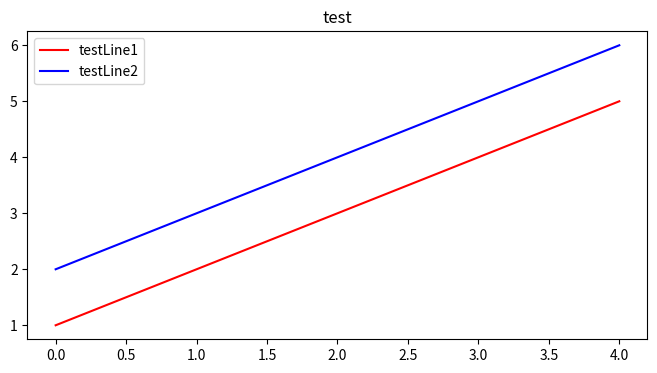

Write the Python code that produced this figure.
import matplotlib.pyplot  as plt
'''

'b' (blue)
'g' (green)
'r' (red)
'c' (cyan)
'm' (magenta)
'y' (yellow)
'k' (black)
'w' (white)
'''

class line:
    def __init__(self, name, color, linestyle, size):
        self.name = name
        self.color = color
        self.size = size
        self.linestyle = linestyle


# Chart
class chartClass:

    def __init__(self, name, xName, yName, rows = None, cols = None):
        self.__plt = plt  # private

        if rows != None and cols != None:
            self.__plt.figure(figsize=(rows, cols))
        else:
            self.__plt.xlabel(xName)
            self.__plt.ylabel(yName)

        self.__plt.title(name)

        self.title = name
        self.xName = xName
        self.yName = yName
        self.height = cols
        self.width = rows
        self.figureHandle = None
        self.Lines = []
        self.lineHandles = []
    def addDataInLine(self, xVal, yVal, name):
        if isinstance(xVal, int) != isinstance(yVal, int):
            raise "the length of xVal is not match with yVal"
        for itr in self.Lines:
            for line,value in itr.items():
                if line.name != name:
                    continue
                value[0].append(xVal)
                value[1].append(yVal)

    def addLine(self, *args, **kwargs):
        name = kwargs.get('name')
        color = kwargs.get('color')
        linestyle = kwargs.get('linestyle')
        size = kwargs.get('size')

        self.Lines.append({line(name, color, linestyle, size):[[],[]]})

    def annotate(self, line, text, pointA, pointB):
        for lineItr in self.lineHandles:
            if lineItr[0]._label == line:
                self.__plt.annotate(text, xy = pointA, xytext = pointB, arrowprops=dict(facecolor='red', shrink=0.05))


    def addLegend(self):
        for line in self.Lines:
            pass

    def update(self):
        # draw the line
        lineHandles = []
        lineName = []
        for itr in self.Lines:
            for line,value in itr.items():
                #lineName.append(line.name)  elf.lineHandles.append(
                self.__plt.plot(value[0], value[1], label = line.name, color = line.color, linestyle = line.linestyle)
                #self.annotate(line.name, 'here is max', (1,1), (2,5))
        self.__plt.legend()

    def show(self):
        self.figureHandle = self.__plt.gcf()
        self.__plt.show()

    def save(self, name):
        self.figureHandle.savefig(name)




a = chartClass('test', 'x', 'b', 8, 4)
a.addLine(name = 'testLine1', color = 'r')
a.addLine(name = 'testLine2', color = 'b')
for i in range(0, 5):
    a.addDataInLine(i, i + 1, 'testLine1')
    a.addDataInLine(i, i + 2, 'testLine2')
a.update()
a.show()
a.save('test.png')
